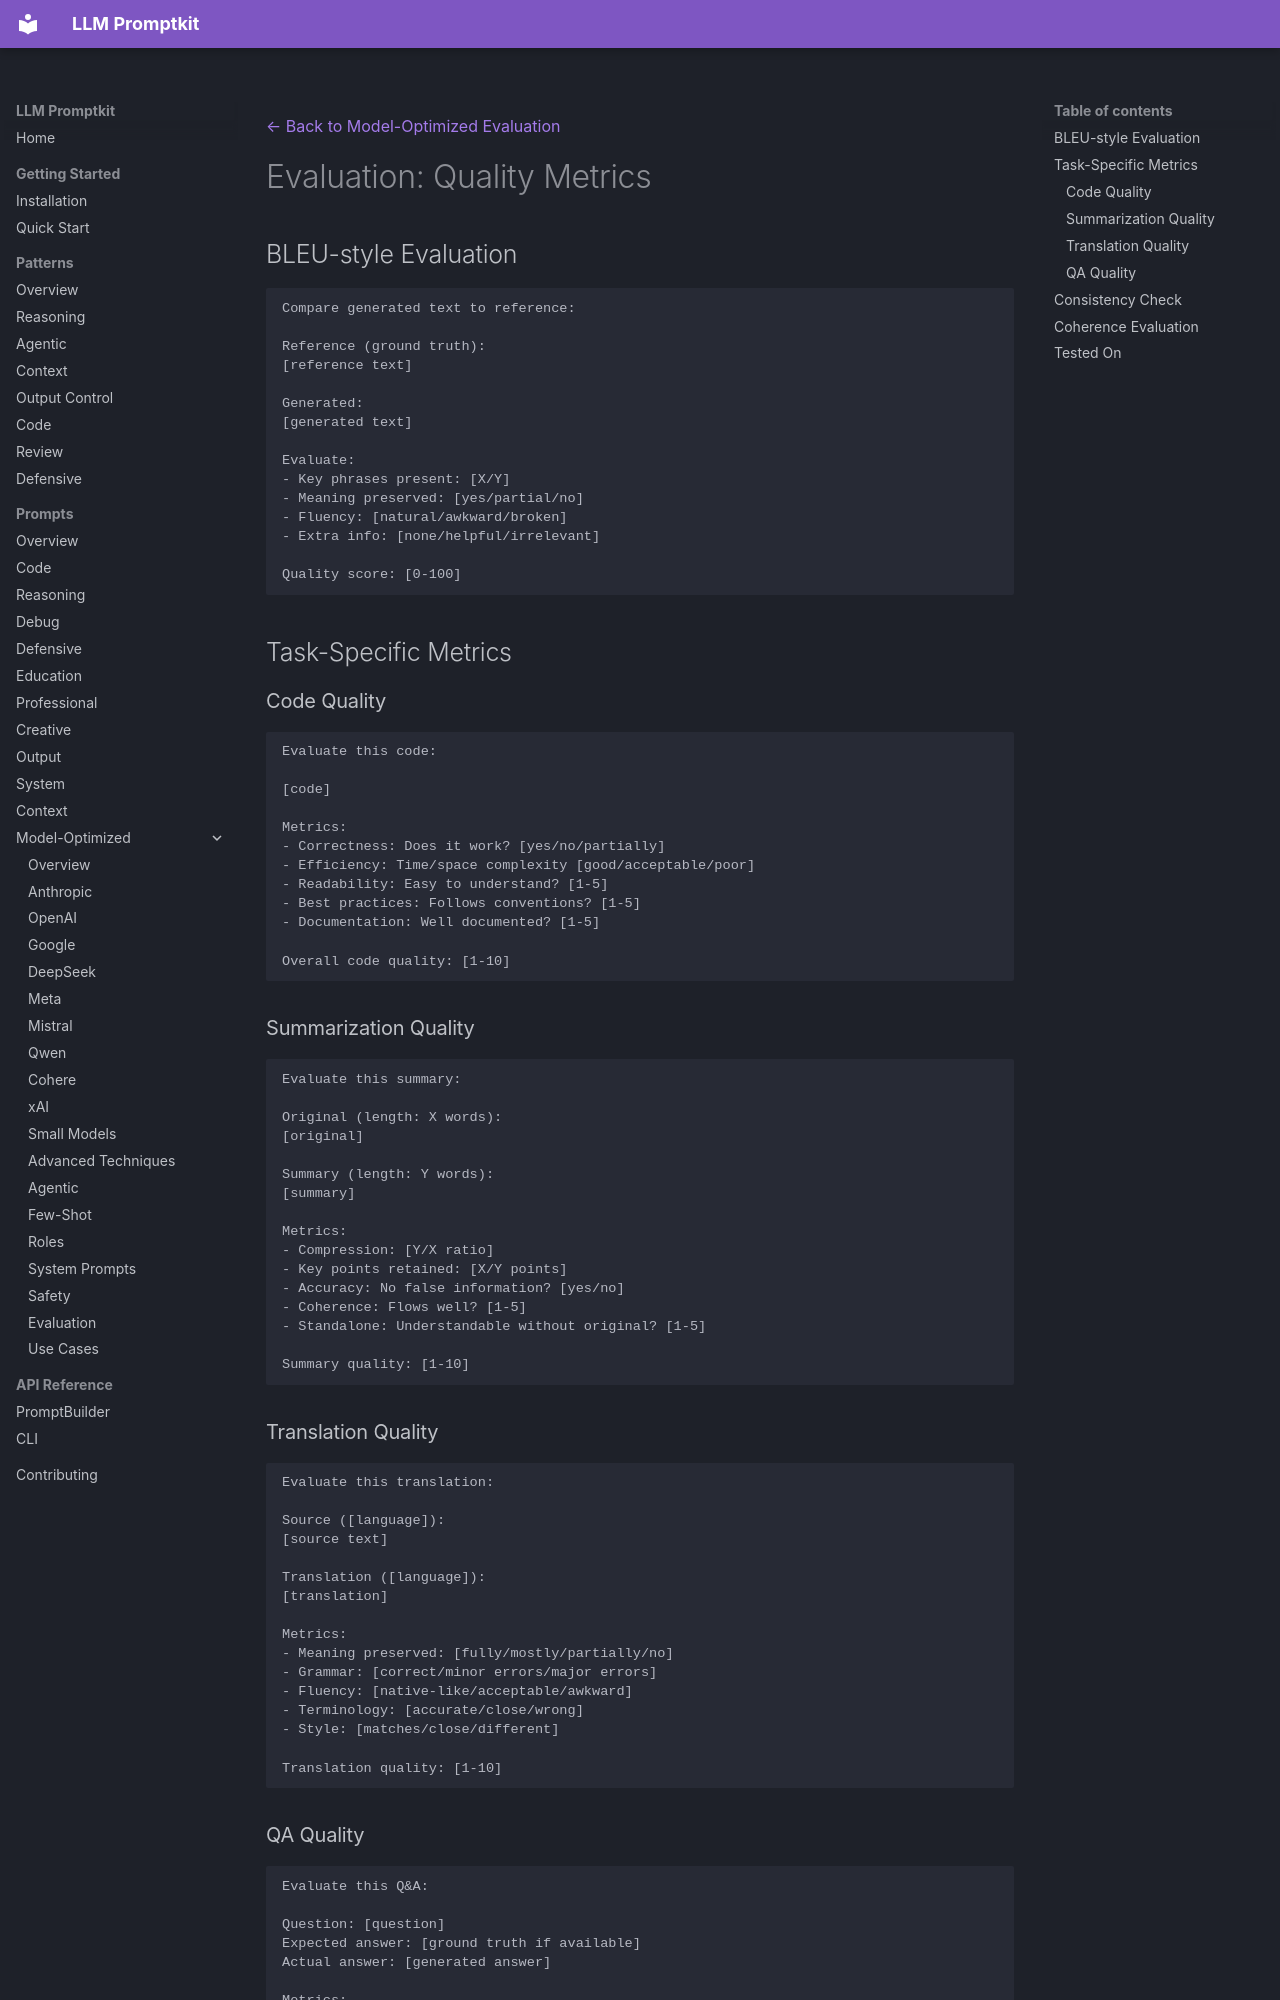

repository: Petsku01/promptkit · page: prompts/model-optimized/evaluation/quality-metrics/index.html · generator: mkdocs

---
category: "model-optimized"
title: "Evaluation: Quality Metrics"
subcategory: "evaluation"
---
[← Back to Model-Optimized Evaluation](../index.md)

# Evaluation: Quality Metrics

## BLEU-style Evaluation

```
Compare generated text to reference:

Reference (ground truth):
[reference text]

Generated:
[generated text]

Evaluate:
- Key phrases present: [X/Y]
- Meaning preserved: [yes/partial/no]
- Fluency: [natural/awkward/broken]
- Extra info: [none/helpful/irrelevant]

Quality score: [0-100]
```

## Task-Specific Metrics

### Code Quality

```
Evaluate this code:

[code]

Metrics:
- Correctness: Does it work? [yes/no/partially]
- Efficiency: Time/space complexity [good/acceptable/poor]
- Readability: Easy to understand? [1-5]
- Best practices: Follows conventions? [1-5]
- Documentation: Well documented? [1-5]

Overall code quality: [1-10]
```

### Summarization Quality

```
Evaluate this summary:

Original (length: X words):
[original]

Summary (length: Y words):
[summary]

Metrics:
- Compression: [Y/X ratio]
- Key points retained: [X/Y points]
- Accuracy: No false information? [yes/no]
- Coherence: Flows well? [1-5]
- Standalone: Understandable without original? [1-5]

Summary quality: [1-10]
```

### Translation Quality

```
Evaluate this translation:

Source ([language]):
[source text]

Translation ([language]):
[translation]

Metrics:
- Meaning preserved: [fully/mostly/partially/no]
- Grammar: [correct/minor errors/major errors]
- Fluency: [native-like/acceptable/awkward]
- Terminology: [accurate/close/wrong]
- Style: [matches/close/different]

Translation quality: [1-10]
```
